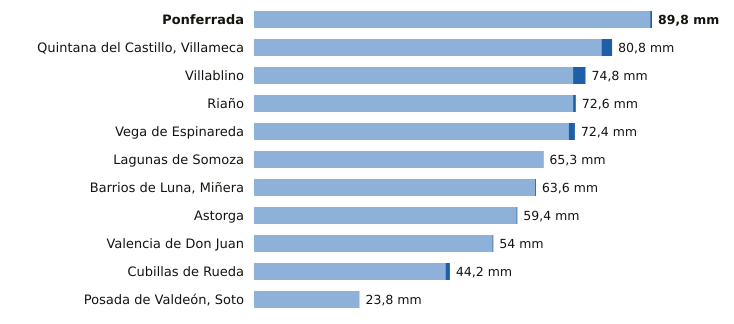

The file beside this chart, header and first rows:
estacion, provincia, indicativo, mm_6_dias_anteriores, mm_hoy, mm_7_dias, horas_de_hoy
Ponferrada, León, 1549, 89.4, 0.4, 89.8, 7
Quintana del Castillo, Villameca, León, 2728B, 78.4, 2.4, 80.8, 4
Villablino, León, 1541B, 72.0, 2.8, 74.8, 6
Riaño, León, 2624C, 72.0, 0.6, 72.6, 6
Vega de Espinareda, León, 1561I, 71.0, 1.4, 72.4, 6
Lagunas de Somoza, León, 2737E, 65.2, 0.1, 65.3, 7
Barrios de Luna, Miñera, León, 2701D, 63.4, 0.2, 63.6, 3
Astorga, León, 2734D, 59.2, 0.2, 59.4, 7
Valencia de Don Juan, León, 2664B, 53.8, 0.2, 54.0, 6
Cubillas de Rueda, León, 2626Y, 43.2, 1.0, 44.2, 3
Posada de Valdeón, Soto, León, 1178Y, 23.8, 0.0, 23.8, 7
